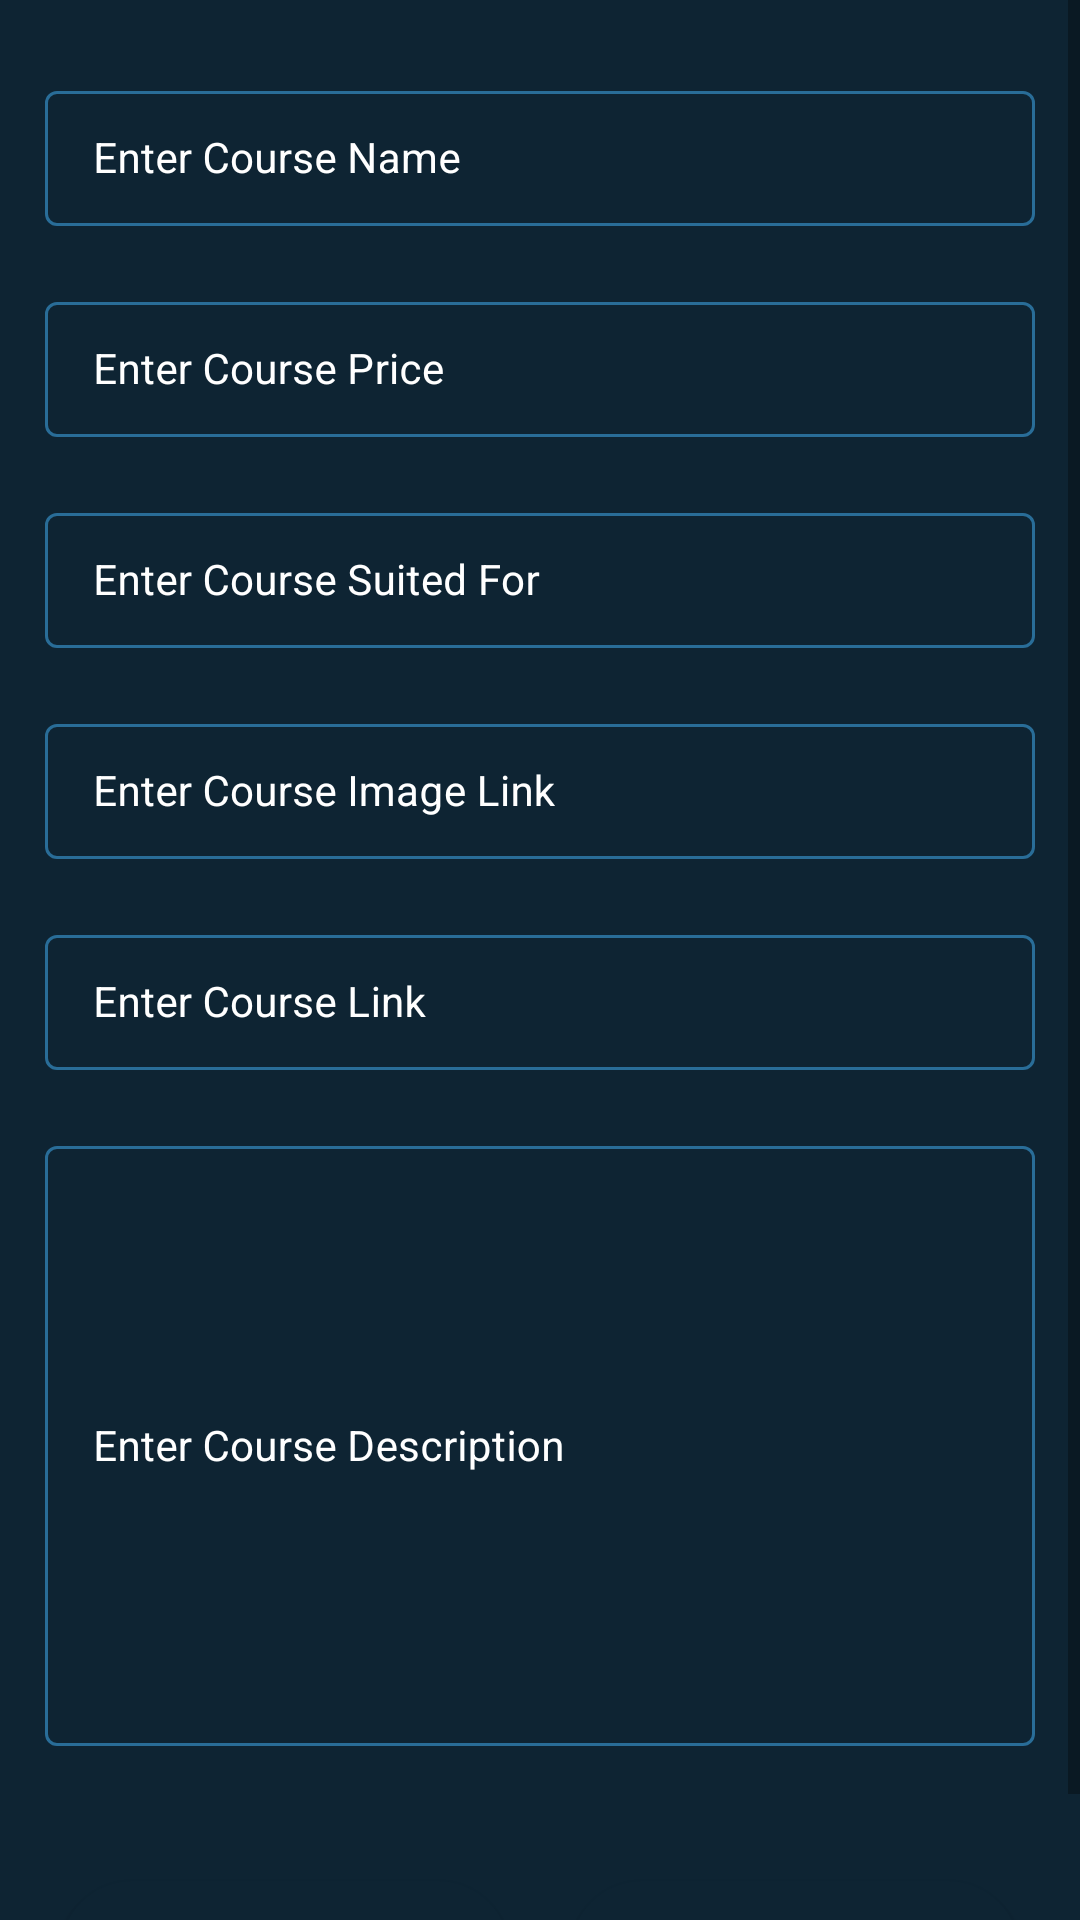

This screen was rendered from an Android layout file. Write that file and the resources it references.
<!-- AndroidManifest.xml: application theme Theme.FireBaseCRUDApp -->
<!-- res/layout/activity_edit_course.xml -->
<?xml version="1.0" encoding="utf-8"?>
<ScrollView xmlns:android="http://schemas.android.com/apk/res/android"
    xmlns:app="http://schemas.android.com/apk/res-auto"
    xmlns:tools="http://schemas.android.com/tools"
    android:layout_width="match_parent"
    android:layout_height="match_parent"
    android:background="@color/blue_shade_1"
    tools:context=".EditCourseAC">

    <RelativeLayout
        android:layout_width="match_parent"
        android:layout_height="wrap_content"
        >

        <LinearLayout
            android:orientation="vertical"
            android:layout_width="match_parent"
            android:layout_height="wrap_content">

            <com.google.android.material.textfield.TextInputLayout
                android:layout_width="match_parent"
                android:layout_height="wrap_content"
                android:id="@+id/idTILCourseName"
                android:layout_marginTop="20dp"
                android:layout_marginStart="10dp"
                android:layout_marginEnd="10dp"
                android:hint="Enter Course Name"
                style="@style/TextInputLayout"
                android:padding="5dp"
                android:textColorHint="@color/white"
                app:hintTextColor="@color/white">
                <com.google.android.material.textfield.TextInputEditText
                    android:layout_width="match_parent"
                    android:layout_height="wrap_content"
                    android:id="@+id/idEditCourseName"
                    android:importantForAutofill="no"
                    android:inputType="text"
                    android:textColor="@color/white"
                    android:textColorHint="@color/white"
                    android:textSize="14sp"/>

            </com.google.android.material.textfield.TextInputLayout>

            <com.google.android.material.textfield.TextInputLayout
                android:layout_width="match_parent"
                android:layout_height="wrap_content"
                android:id="@+id/idTILCoursePri"
                android:layout_marginStart="10dp"
                android:layout_marginEnd="10dp"
                android:layout_marginTop="10dp"
                android:hint="Enter Course Price"
                style="@style/TextInputLayout"
                android:padding="5dp"
                android:textColorHint="@color/white"
                app:hintTextColor="@color/white">

                <com.google.android.material.textfield.TextInputEditText
                    android:id="@+id/idEditCoursePrice"
                    android:layout_width="match_parent"
                    android:layout_height="wrap_content"
                    android:importantForAutofill="no"
                    android:inputType="text"
                    android:textColor="@color/white"
                    android:textColorHint="@color/white"
                    android:textSize="14sp" />

            </com.google.android.material.textfield.TextInputLayout>

            <com.google.android.material.textfield.TextInputLayout
                android:layout_width="match_parent"
                android:layout_height="wrap_content"
                android:id="@+id/idTILCourseSuitedFor"
                android:layout_marginStart="10dp"
                android:layout_marginEnd="10dp"
                android:layout_marginTop="10dp"
                android:hint="Enter Course Suited For"
                style="@style/TextInputLayout"
                android:padding="5dp"
                android:textColorHint="@color/white"
                app:hintTextColor="@color/white">

                <com.google.android.material.textfield.TextInputEditText
                    android:id="@+id/idEditCourseSuitF"
                    android:layout_width="match_parent"
                    android:layout_height="wrap_content"
                    android:importantForAutofill="no"
                    android:inputType="text"
                    android:textColor="@color/white"
                    android:textColorHint="@color/white"
                    android:textSize="14sp" />

            </com.google.android.material.textfield.TextInputLayout>

            <com.google.android.material.textfield.TextInputLayout
                android:layout_width="match_parent"
                android:layout_height="wrap_content"
                android:id="@+id/idTILCourseImgLink"
                android:layout_marginStart="10dp"
                android:layout_marginEnd="10dp"
                android:layout_marginTop="10dp"
                android:hint="Enter Course Image Link"
                style="@style/TextInputLayout"
                android:padding="5dp"
                android:textColorHint="@color/white"
                app:hintTextColor="@color/white">

                <com.google.android.material.textfield.TextInputEditText
                    android:id="@+id/idEditCourseImgLink"
                    android:layout_width="match_parent"
                    android:layout_height="wrap_content"
                    android:importantForAutofill="no"
                    android:inputType="text"
                    android:textColor="@color/white"
                    android:textColorHint="@color/white"
                    android:textSize="14sp" />

            </com.google.android.material.textfield.TextInputLayout>

            <com.google.android.material.textfield.TextInputLayout
                android:layout_width="match_parent"
                android:layout_height="wrap_content"
                android:id="@+id/idTILCourseLink"
                android:layout_marginStart="10dp"
                android:layout_marginEnd="10dp"
                android:layout_marginTop="10dp"
                android:hint="Enter Course Link"
                style="@style/TextInputLayout"
                android:padding="5dp"
                android:textColorHint="@color/white"
                app:hintTextColor="@color/white">

                <com.google.android.material.textfield.TextInputEditText
                    android:id="@+id/idEditCourseLink"
                    android:layout_width="match_parent"
                    android:layout_height="wrap_content"
                    android:importantForAutofill="no"
                    android:inputType="text"
                    android:textColor="@color/white"
                    android:textColorHint="@color/white"
                    android:textSize="14sp" />

            </com.google.android.material.textfield.TextInputLayout>

            <com.google.android.material.textfield.TextInputLayout
                android:layout_width="match_parent"
                android:layout_height="wrap_content"
                android:id="@+id/idTILCourse_Desc"
                android:layout_marginStart="10dp"
                android:layout_marginEnd="10dp"
                android:layout_marginTop="10dp"
                android:hint="Enter Course Description"
                style="@style/TextInputLayout"
                android:padding="5dp"
                android:textColorHint="@color/white"
                app:hintTextColor="@color/white">

                <com.google.android.material.textfield.TextInputEditText
                    android:id="@+id/idEditCourseDes"
                    android:layout_width="match_parent"
                    android:layout_height="200dp"
                    android:importantForAutofill="no"
                    android:inputType="text"
                    android:textColor="@color/white"
                    android:textColorHint="@color/white"
                    android:textSize="14sp" />

            </com.google.android.material.textfield.TextInputLayout>


            <LinearLayout
                android:layout_width="match_parent"
                android:layout_height="wrap_content"
                android:layout_marginStart="10dp"
                android:layout_marginEnd="10dp"
                android:layout_marginTop="20dp"
                android:weightSum="2"
                android:orientation="horizontal">

                <Button
                    android:id="@+id/idBtnUpdateCourse"
                    android:layout_width="match_parent"
                    android:layout_height="wrap_content"
                    android:layout_marginTop="20dp"
                    android:layout_weight="1"
                    android:layout_marginStart="10dp"
                    android:layout_marginEnd="10dp"
                    android:layout_marginBottom="10dp"
                    android:text="Add Course"
                    android:textAllCaps="false"
                    android:background="@drawable/cuttom_button_back"
                    />
                <Button
                    android:id="@+id/idBtnDelCourse"
                    android:layout_weight="1"
                    android:layout_width="match_parent"
                    android:layout_height="wrap_content"
                    android:layout_marginTop="20dp"
                    android:layout_marginStart="10dp"
                    android:layout_marginEnd="10dp"
                    android:layout_marginBottom="10dp"
                    android:text="Delete Course"
                    android:textAllCaps="false"
                    android:background="@drawable/cuttom_button_back"
                    />

            </LinearLayout>


        </LinearLayout>

        <ProgressBar
            android:id="@+id/idPBloading"
            android:layout_centerInParent="true"
            android:layout_width="wrap_content"
            android:layout_height="wrap_content"
            android:indeterminate="true"
            android:indeterminateDrawable="@drawable/progress_back"
            android:visibility="gone"/>

    </RelativeLayout>

</ScrollView>
<!-- resources referenced by this layout -->
<resources>
  <color name="blue_shade_1">#0e2433</color>
  <color name="white">#FFFFFFFF</color>
  <!-- drawable cuttom_button_back (drawable) -->
  <?xml version="1.0" encoding="utf-8"?>
  <shape android:shape="rectangle" xmlns:android="http://schemas.android.com/apk/res/android">
  <solid android:color="@color/blue_shade_1"/>
      <corners android:radius="25dp"/>
  
  
  </shape>
  <!-- drawable progress_back (drawable) -->
  <?xml version="1.0" encoding="utf-8"?>
  <rotate xmlns:android="http://schemas.android.com/apk/res/android"
      android:fromDegrees="0"
      android:pivotY="50%"
      android:pivotX="50%"
      android:toDegrees="360"
      >
      <shape
          android:innerRadiusRatio="3"
          android:shape="ring"
          android:thicknessRatio="8"
          android:useLevel="false">
          <size android:width="76dip"
              android:height="76dip"/>
          <gradient android:angle="0"
              android:endColor="#00ffffff"
              android:startColor="@color/purple_200"
              android:type="sweep"
              android:useLevel="false"/>
      </shape>
  
  </rotate>
  <style name="TextInputLayout" parent="Widget.MaterialComponents.TextInputLayout.OutlinedBox.Dense">
          <item name="boxStrokeColor">#296D98</item>
          <item name="boxStrokeWidth">1dp</item>
      </style>
  <style name="Theme.FireBaseCRUDApp" parent="Theme.MaterialComponents.DayNight.DarkActionBar">
          
          <item name="colorPrimary">@color/purple_500</item>
          <item name="colorPrimaryVariant">@color/purple_700</item>
          <item name="colorOnPrimary">@color/white</item>
          
          <item name="colorSecondary">@color/teal_200</item>
          <item name="colorSecondaryVariant">@color/teal_700</item>
          <item name="colorOnSecondary">@color/black</item>
          
          <item name="android:statusBarColor" tools:targetApi="l">?attr/colorPrimaryVariant</item>
          
      </style>
  <color name="purple_200">#296D98</color>
  <color name="purple_500">#296D98</color>
  <color name="purple_700">#296D98</color>
  <color name="teal_200">#FF03DAC5</color>
  <color name="teal_700">#FF018786</color>
  <color name="black">#FF000000</color>
</resources>
